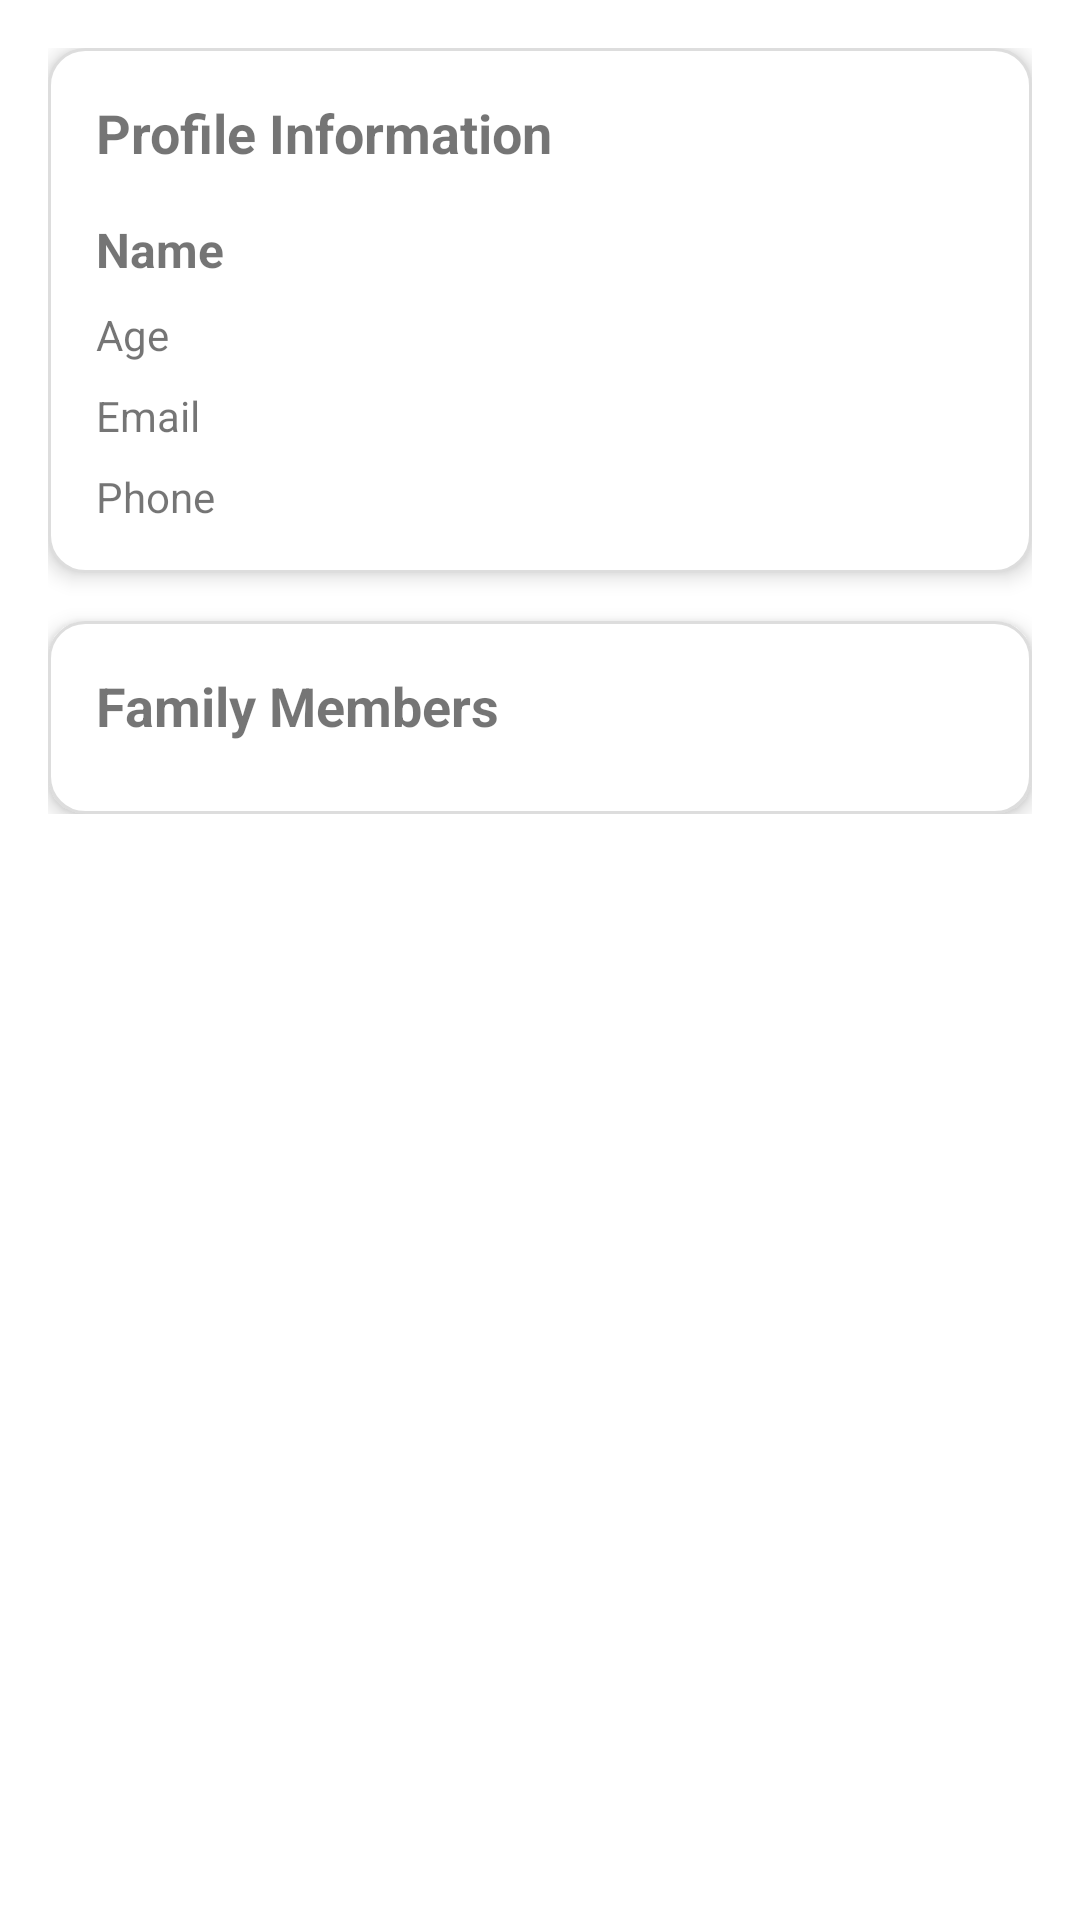

Reconstruct the res/layout file that produces this screen, plus the resources it refers to.
<!-- AndroidManifest.xml: application theme Theme.SheShield0 -->
<!-- res/layout/activity_profile_fragment.xml -->
<?xml version="1.0" encoding="utf-8"?>
<ScrollView xmlns:android="http://schemas.android.com/apk/res/android"
    android:layout_width="match_parent"
    android:layout_height="match_parent"
    android:background="@android:color/white"
    android:padding="16dp">

    <LinearLayout
        android:layout_width="match_parent"
        android:layout_height="wrap_content"
        android:orientation="vertical">

        
        <LinearLayout
            android:layout_width="match_parent"
            android:layout_height="wrap_content"
            android:orientation="vertical"
            android:background="@drawable/card_background"
            android:padding="16dp"
            android:elevation="4dp">

            <TextView
                android:layout_width="wrap_content"
                android:layout_height="wrap_content"
                android:text="Profile Information"
                android:textSize="18sp"
                android:textStyle="bold"
                android:layout_marginBottom="16dp" />

            <TextView
                android:id="@+id/tvUserName"
                android:layout_width="wrap_content"
                android:layout_height="wrap_content"
                android:text="Name"
                android:textSize="16sp"
                android:textStyle="bold"
                android:layout_marginBottom="8dp" />

            <TextView
                android:id="@+id/tvUserAge"
                android:layout_width="wrap_content"
                android:layout_height="wrap_content"
                android:text="Age"
                android:textSize="14sp"
                android:layout_marginBottom="8dp" />

            <TextView
                android:id="@+id/tvUserEmail"
                android:layout_width="wrap_content"
                android:layout_height="wrap_content"
                android:text="Email"
                android:textSize="14sp"
                android:layout_marginBottom="8dp" />

            <TextView
                android:id="@+id/tvUserPhone"
                android:layout_width="wrap_content"
                android:layout_height="wrap_content"
                android:text="Phone"
                android:textSize="14sp" />
        </LinearLayout>

        
        <LinearLayout
            android:layout_width="match_parent"
            android:layout_height="wrap_content"
            android:orientation="vertical"
            android:background="@drawable/card_background"
            android:padding="16dp"
            android:elevation="4dp"
            android:layout_marginTop="16dp">

            <TextView
                android:layout_width="wrap_content"
                android:layout_height="wrap_content"
                android:text="Family Members"
                android:textSize="18sp"
                android:textStyle="bold"
                android:layout_marginBottom="8dp" />

            <androidx.recyclerview.widget.RecyclerView
                android:id="@+id/rvFamily"
                android:layout_width="match_parent"
                android:layout_height="wrap_content" />

            <TextView
                android:id="@+id/tvNoFamily"
                android:layout_width="match_parent"
                android:layout_height="wrap_content"
                android:text="No family members added"
                android:textSize="14sp"
                android:gravity="center"
                android:padding="16dp"
                android:visibility="gone" />
        </LinearLayout>

    </LinearLayout>

</ScrollView>
<!-- resources referenced by this layout -->
<resources>
  <!-- drawable card_background (drawable) -->
  <shape xmlns:android="http://schemas.android.com/apk/res/android"
      android:shape="rectangle">
      <solid android:color="@android:color/white"/>
      <corners android:radius="12dp"/>
      <padding android:left="8dp" android:top="8dp" android:right="8dp" android:bottom="8dp"/>
      <stroke android:width="1dp" android:color="#DDDDDD"/>
  </shape>
  <style name="Theme.SheShield0" parent="Theme.MaterialComponents.DayNight.DarkActionBar">
          
          <item name="colorPrimary">@color/app_bar_color</item>
          <item name="colorPrimaryVariant">@color/purple_700</item>
          <item name="colorOnPrimary">@color/white</item>
          
          <item name="colorSecondary">@color/teal_200</item>
          <item name="colorSecondaryVariant">@color/teal_700</item>
          <item name="colorOnSecondary">@color/black</item>
          
          <item name="android:statusBarColor">?attr/colorPrimaryVariant</item>
          
      </style>
  <color name="app_bar_color">#683A2C</color>
  <color name="purple_700">#FF3700B3</color>
  <color name="white">#FFFFFFFF</color>
  <color name="teal_200">#FF03DAC5</color>
  <color name="teal_700">#FF018786</color>
  <color name="black">#FF000000</color>
</resources>
